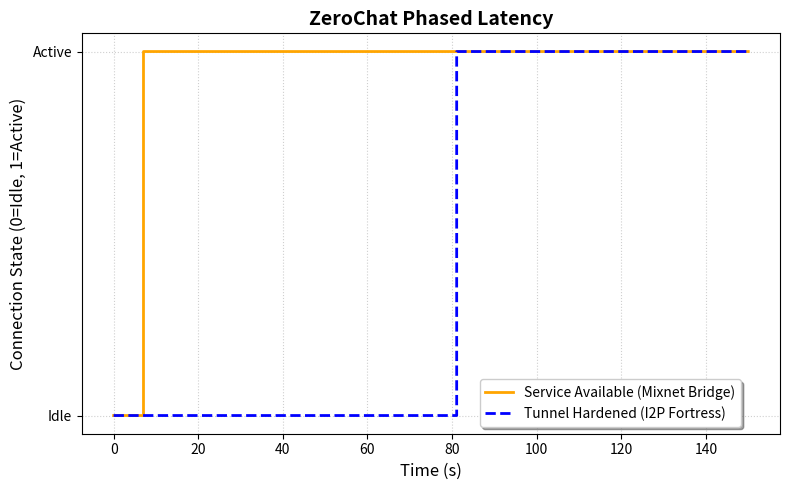

Generate this figure with matplotlib:
import matplotlib.pyplot as plt
import numpy as np

# --- 1. SET UP SAMPLE DATA ---
# (Using derived data from source benchmarks for context)
time = np.linspace(0, 150, 1000)
availability_bridge = np.where(time < 7.1, 0, 1)  # (Entry Latency ~7.1s)
availability_hardened = np.where(time < 81.2, 0, 1) # (Entry Latency ~81.2s)

# --- 2. CREATE THE PLOT ---
fig, ax = plt.subplots(figsize=(8, 5))

# Plot lines
ax.step(time, availability_bridge, label='Service Available (Mixnet Bridge)', color='orange', linewidth=2)
ax.step(time, availability_hardened, label='Tunnel Hardened (I2P Fortress)', color='blue', linestyle='--', linewidth=2)

# Set axes aesthetics (for clean appearance)
ax.set_xlabel('Time (s)', fontsize=12)
ax.set_ylabel('Connection State (0=Idle, 1=Active)', fontsize=12)
ax.set_title('ZeroChat Phased Latency', fontsize=14, fontweight='bold')
ax.set_yticks([0, 1])
ax.set_yticklabels(['Idle', 'Active'])
ax.grid(True, linestyle=':', alpha=0.6)

# --- 3. APPLY A LEGEND POSITIONING FIX ---

# --- FIX A: Position Legend Outside Plot Area (Highly Recommended) ---
# This anchors the 'upper left' of the legend box at (x=1.05, y=1) on the figure,
# placing it completely outside and to the right of the plotting axes.
# ax.legend(bbox_to_anchor=(1.05, 1), loc='upper left', frameon=True)

# --- FIX B: Position with Precise Padding Inside empty corner ---
# Controls padding (0.02 figure fraction) from the 'upper left' (loc=2) for better alignment
# in the top-left empty space.
ax.legend(bbox_to_anchor=(0.56, 0), loc='lower left', frameon=True, shadow=True)

# --- FIX C: Use 'best' location with increased padding ---
# Asks matplotlib to find the optimal empty spot, with extra padding from axes.
# ax.legend(loc='best', borderaxespad=1.0, frameon=True)

# --- 4. FINALIZE ---
plt.tight_layout() # Ensures legend isn't cut off if placed outside
plt.savefig("latency_timeline_fixed.png", dpi=300)
plt.show()

print("Visualization generated with legend position fix applied!")
